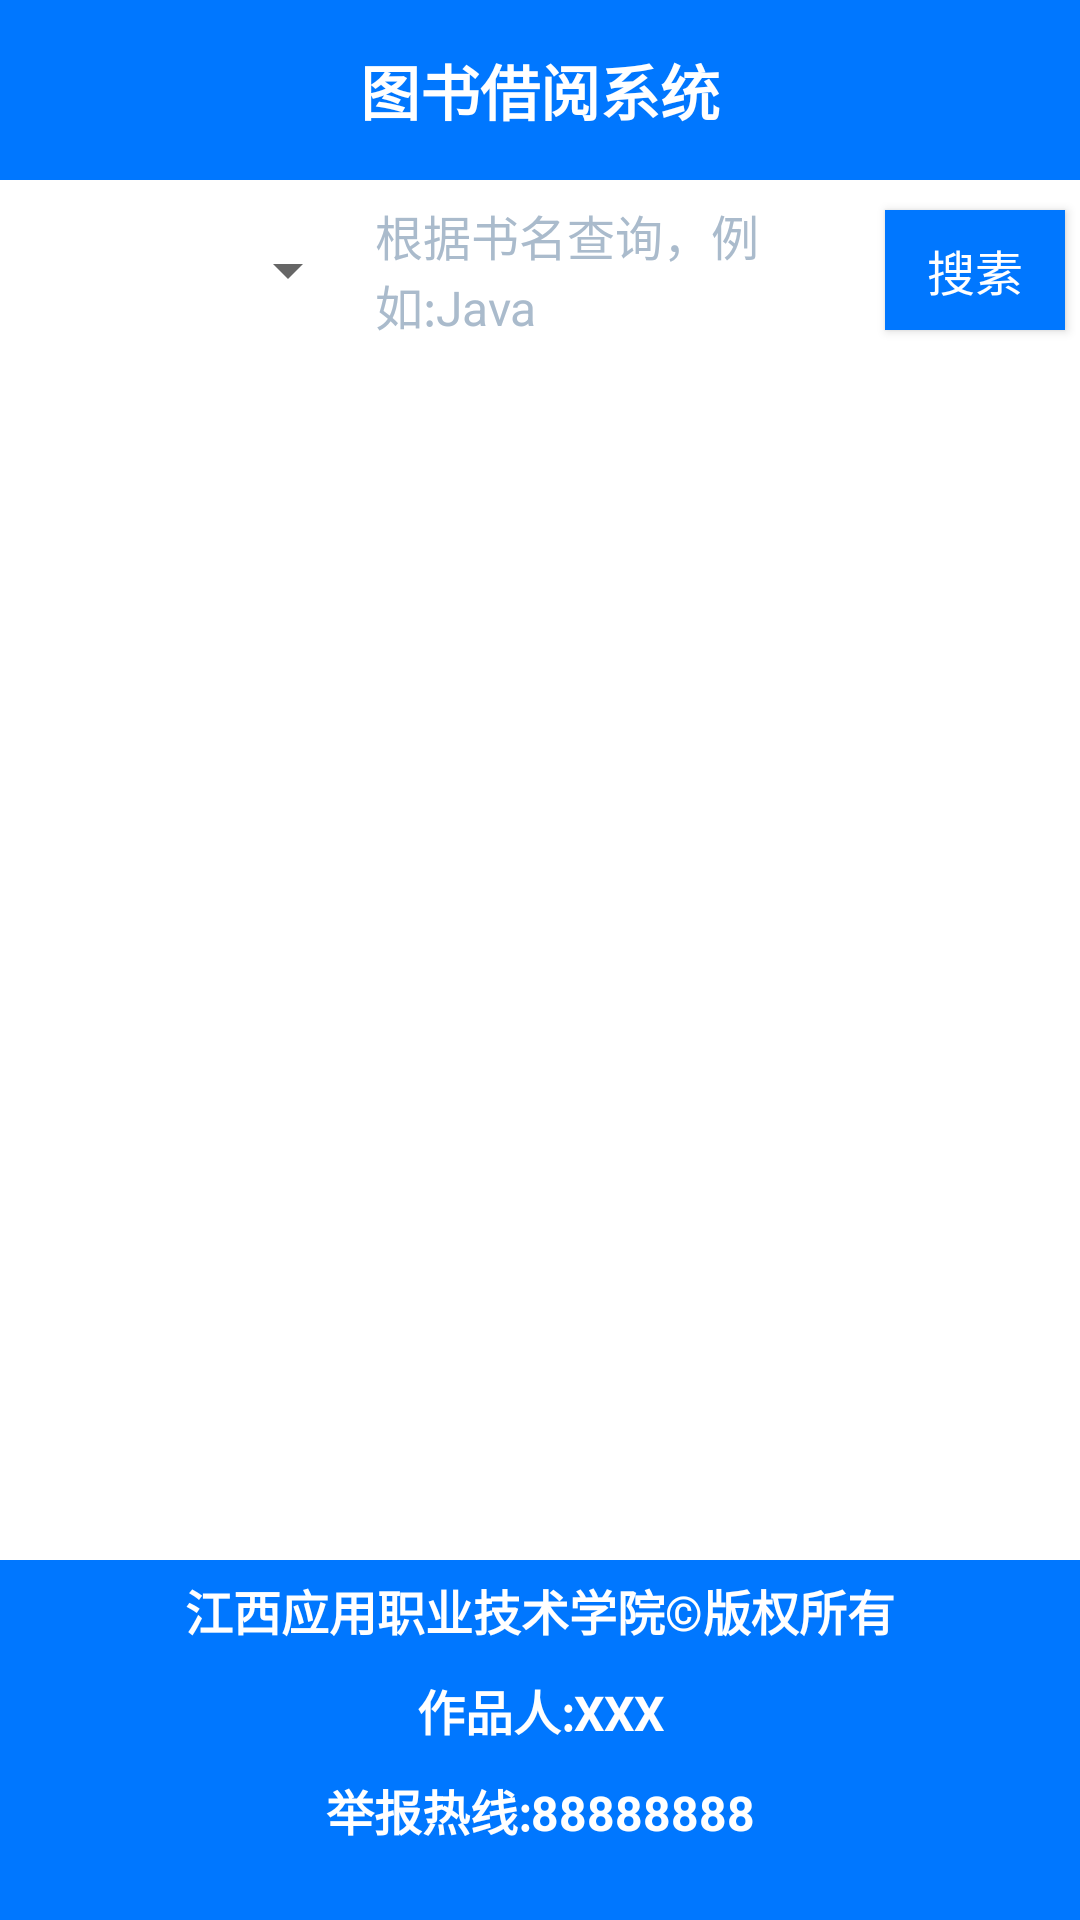

Android layout source for this screen:
<!-- AndroidManifest.xml: application theme AppTheme -->
<!-- res/layout/activity_main.xml -->
<?xml version="1.0" encoding="utf-8"?>
<androidx.drawerlayout.widget.DrawerLayout xmlns:android="http://schemas.android.com/apk/res/android"
    xmlns:tools="http://schemas.android.com/tools"
    android:layout_width="match_parent"
    android:layout_height="match_parent"
    android:background="@color/white"
    tools:context=".MainActivity">

    
    <LinearLayout
        android:layout_width="match_parent"
        android:layout_height="match_parent"
        android:orientation="vertical">
        
        <include layout="@layout/top"/>

        
        <LinearLayout
            android:layout_width="match_parent"
            android:layout_height="0dp"
            android:layout_weight="1"
            android:orientation="vertical">
            <LinearLayout
                android:layout_width="match_parent"
                android:layout_height="60dp"
                android:orientation="horizontal"
                android:gravity="center_vertical">
                <Spinner
                    android:id="@id/spinner"
                    android:layout_width="0dp"
                    android:layout_weight="1"
                    android:layout_height="wrap_content"/>
                <LinearLayout
                    android:layout_width="0dp"
                    android:layout_weight="2"
                    android:layout_height="wrap_content"
                    android:orientation="horizontal"
                    android:gravity="center_vertical">
                    <EditText
                        android:id="@id/et_seach"
                        android:layout_width="0dp"
                        android:layout_weight="1"
                        android:textSize="16sp"
                        android:padding="5dp"
                        android:background="@drawable/et_selector"
                        android:textColorHint="@color/gray"
                        android:layout_height="wrap_content"
                        android:hint="根据书名查询，例如:Java"/>
                    <Button
                        android:id="@id/btn_seach"
                        android:layout_width="60dp"
                        android:layout_height="40dp"
                        android:textSize="16sp"
                        android:layout_marginLeft="5dp"
                        android:layout_marginRight="5dp"
                        android:textColor="@color/white"
                        android:background="@drawable/btn_selector"
                        android:text="搜素"/>
                </LinearLayout>
            </LinearLayout>
            <androidx.recyclerview.widget.RecyclerView
                android:id="@id/rv_list"
                android:layout_width="match_parent"
                android:layout_height="0dp"
                android:layout_weight="1"/>
        </LinearLayout>
        
        <include layout="@layout/foot"/>
    </LinearLayout>

    
    <LinearLayout
        android:layout_width="250dp"
        android:layout_height="match_parent"
        android:layout_gravity="left"
        android:orientation="vertical">
        <include layout="@layout/activity_left"/>
    </LinearLayout>

</androidx.drawerlayout.widget.DrawerLayout>
<!-- res/layout/top.xml (included above) -->
<?xml version="1.0" encoding="utf-8"?>
<LinearLayout xmlns:android="http://schemas.android.com/apk/res/android"
    android:layout_width="match_parent"
    android:layout_height="60dp"
    android:background="@color/main"
    android:gravity="center_vertical"
    android:orientation="horizontal">

    <Button
        android:id="@id/btn_left"
        android:layout_width="wrap_content"
        android:layout_height="wrap_content"
        android:background="@color/alpha"
        android:visibility="gone" />

    <TextView
        style="@style/tv_style"
        android:id="@id/tv_title"
        android:layout_width="0dp"
        android:layout_height="wrap_content"
        android:layout_weight="1"
        android:text="@string/app_name" />

    <Button
        android:id="@id/btn_right"
        android:layout_width="wrap_content"
        android:layout_height="wrap_content"
        android:background="@color/alpha"
        android:visibility="gone" />
</LinearLayout>
<!-- res/layout/foot.xml (included above) -->
<?xml version="1.0" encoding="utf-8"?>
<LinearLayout xmlns:android="http://schemas.android.com/apk/res/android"
    android:layout_width="match_parent"
    android:layout_height="120dp"
    android:background="@color/main"
    android:orientation="vertical">

    <TextView
        style="@style/tv_style_1"
        android:layout_width="match_parent"
        android:layout_height="wrap_content"
        android:gravity="center"
        android:text="@string/foot1" />

    <TextView
        style="@style/tv_style_1"
        android:layout_width="match_parent"
        android:layout_height="wrap_content"
        android:gravity="center"
        android:text="@string/foot2" />

    <TextView
        style="@style/tv_style_1"
        android:layout_width="match_parent"
        android:layout_height="wrap_content"
        android:gravity="center"
        android:text="@string/foot3" />
</LinearLayout>
<!-- res/layout/activity_left.xml (included above) -->
<?xml version="1.0" encoding="utf-8"?>
<LinearLayout xmlns:android="http://schemas.android.com/apk/res/android"
    android:layout_width="match_parent"
    android:layout_height="match_parent"
    android:background="@color/white"
    android:orientation="vertical">

    <TextView
        android:layout_width="match_parent"
        android:layout_height="160dp"
        android:background="@color/main" />

    <TextView
        android:id="@id/tv_myborrow"
        android:layout_width="match_parent"
        android:layout_height="wrap_content"
        android:padding="20dp"
        android:gravity="center_vertical"
        android:drawableRight="@mipmap/into_bg"
        android:text="我的借阅"
        android:textSize="16sp" />
    <TextView
        android:id="@id/tv_his"
        android:gravity="center_vertical"
        android:drawableRight="@mipmap/into_bg"
        android:layout_width="match_parent"
        android:layout_height="wrap_content"
        android:padding="20dp"
        android:text="历史记录"
        android:textSize="16sp" />
    <TextView
        android:id="@id/tv_myinfo"
        android:gravity="center_vertical"
        android:drawableRight="@mipmap/into_bg"
        android:layout_width="match_parent"
        android:layout_height="wrap_content"
        android:padding="20dp"
        android:text="个人信息"
        android:textSize="16sp" />
    <TextView
        android:id="@id/tv_exit"
        android:layout_width="match_parent"
        android:layout_height="wrap_content"
        android:padding="20dp"
        android:gravity="center_vertical"
        android:drawableRight="@mipmap/into_bg"
        android:text="注销"
        android:textSize="16sp" />

</LinearLayout>
<!-- resources referenced by this layout -->
<resources>
  <color name="alpha">#0000</color>
  <color name="gray">#aabbcc</color>
  <color name="main">#07f</color>
  <color name="white">#fff</color>
  <!-- drawable btn_selector (drawable) -->
  <?xml version="1.0" encoding="utf-8"?>
  <selector xmlns:android="http://schemas.android.com/apk/res/android">
      <item android:drawable="@color/main"
          android:state_pressed="false" />
      <item android:drawable="@color/red"
          android:state_pressed="true" />
  </selector>
  <!-- drawable et_selector (drawable) -->
  <?xml version="1.0" encoding="utf-8"?>
  <selector xmlns:android="http://schemas.android.com/apk/res/android">
      <item android:state_focused="false"
          android:drawable="@drawable/et_shape"/>
      <item android:state_focused="true"
          android:drawable="@drawable/et_shape_1"/>
  </selector>
  <!-- mipmap into_bg: png bitmap (mipmap-mdpi, 356 bytes) -->
  <string name="app_name">图书借阅系统</string>
  <string name="foot1">江西应用职业技术学院©版权所有</string>
  <string name="foot2">作品人:XXX</string>
  <string name="foot3">举报热线:88888888</string>
  <style name="tv_style">
          <item name="android:gravity">center</item>
          <item name="android:textColor">@color/white</item>
          <item name="android:textStyle">bold</item>
          <item name="android:textSize">20sp</item>
      </style>
  <style name="tv_style_1">
          <item name="android:padding">5dp</item>
          <item name="android:gravity">center</item>
          <item name="android:textColor">@color/white</item>
          <item name="android:textStyle">bold</item>
          <item name="android:textSize">16sp</item>
          <item name="android:autoLink">all</item>
      </style>
  <style name="AppTheme" parent="Theme.AppCompat.Light.DarkActionBar">
          
          <item name="colorPrimary">@color/colorPrimary</item>
          <item name="colorPrimaryDark">@color/colorPrimaryDark</item>
          <item name="colorAccent">@color/colorAccent</item>
      </style>
  <color name="red">#f00</color>
  <!-- drawable et_shape (drawable) -->
  <?xml version="1.0" encoding="utf-8"?>
  <shape xmlns:android="http://schemas.android.com/apk/res/android"
      android:shape="rectangle">
      <solid android:color="@color/white" />
  
      <corners android:radius="5dp" />
  </shape>
  <!-- drawable et_shape_1 (drawable) -->
  <?xml version="1.0" encoding="utf-8"?>
  <shape xmlns:android="http://schemas.android.com/apk/res/android"
      android:shape="rectangle">
      <solid android:color="@color/white" />
      <stroke android:color="@color/red" android:width="1dp"/>
      <corners android:radius="5dp" />
  </shape>
  <color name="colorPrimary">#008577</color>
  <color name="colorPrimaryDark">#00574B</color>
  <color name="colorAccent">#D81B60</color>
</resources>
